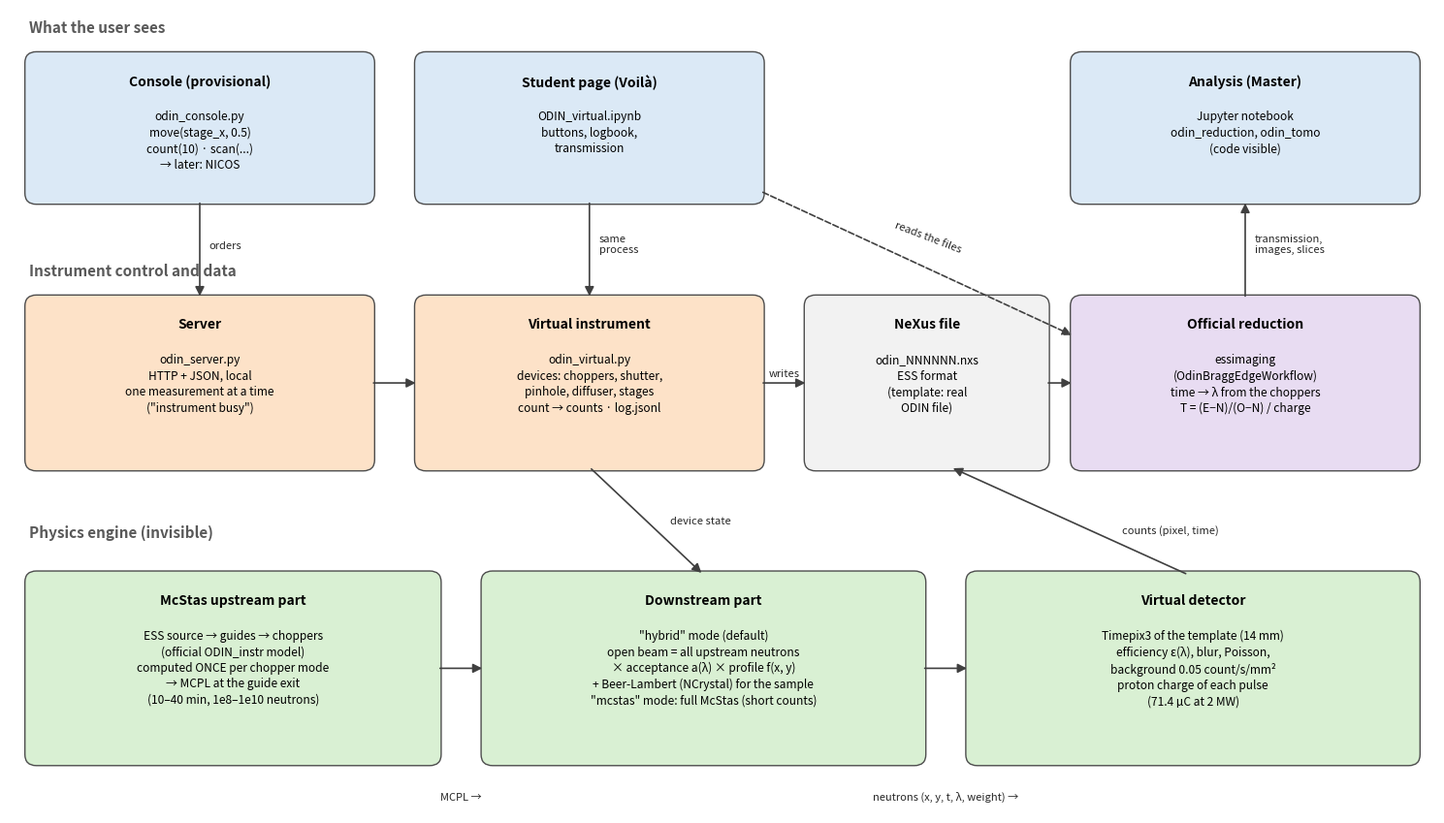

Write Python code to recreate this figure. (Note: this script raises an exception after producing the figure.)
"""Diagram of the ODIN digital twin chain (for the README): who does what, and what flows between the bricks."""
import os
import matplotlib.pyplot as plt
from matplotlib.patches import FancyBboxPatch, FancyArrowPatch

fig, ax = plt.subplots(figsize=(15, 8.6))
ax.set_xlim(0, 15); ax.set_ylim(0, 8.6); ax.axis("off")

C = dict(ui="#dbe9f6", ctl="#fde2c8", phys="#d9f0d3", data="#f2f2f2", red="#e8dcf2")


def box(x, y, w, h, title, text, color, fs=8.6):
    ax.add_patch(FancyBboxPatch((x, y), w, h, boxstyle="round,pad=0.04,rounding_size=0.12", fc=color, ec="0.3", lw=1))
    ax.text(x + w / 2, y + h - 0.2, title, ha="center", va="top", fontsize=10, fontweight="bold")
    ax.text(x + w / 2, y + h - 0.58, text, ha="center", va="top", fontsize=fs, linespacing=1.35)


def arrow(x1, y1, x2, y2, txt="", dx=0, dy=0.13, ha="center", style="-|>", ls="-"):
    ax.add_patch(FancyArrowPatch((x1, y1), (x2, y2), arrowstyle=style, mutation_scale=14, lw=1.2, color="0.25", ls=ls))
    if txt:
        ax.text((x1 + x2) / 2 + dx, (y1 + y2) / 2 + dy, txt, ha=ha, va="bottom", fontsize=8, color="0.15", style="italic")


# Top row: what the user sees
ax.text(0.2, 8.35, "What the user sees", fontsize=11, fontweight="bold", color="0.35")
box(0.2, 6.55, 3.6, 1.55, "Console (provisional)", "odin_console.py\nmove(stage_x, 0.5)\ncount(10) · scan(...)\n→ later: NICOS", C["ui"])
box(4.3, 6.55, 3.6, 1.55, "Student page (Voilà)", "ODIN_virtual.ipynb\nbuttons, logbook,\ntransmission", C["ui"])
box(11.2, 6.55, 3.6, 1.55, "Analysis (Master)", "Jupyter notebook\nodin_reduction, odin_tomo\n(code visible)", C["ui"])

# Middle row: control and files
ax.text(0.2, 5.75, "Instrument control and data", fontsize=11, fontweight="bold", color="0.35")
box(0.2, 3.7, 3.6, 1.8, "Server", 'odin_server.py\nHTTP + JSON, local\none measurement at a time\n("instrument busy")', C["ctl"])
box(4.3, 3.7, 3.6, 1.8, "Virtual instrument", "odin_virtual.py\ndevices: choppers, shutter,\npinhole, diffuser, stages\ncount → counts · log.jsonl", C["ctl"])
box(8.4, 3.7, 2.5, 1.8, "NeXus file", "odin_NNNNNN.nxs\nESS format\n(template: real\nODIN file)", C["data"])
box(11.2, 3.7, 3.6, 1.8, "Official reduction", "essimaging\n(OdinBraggEdgeWorkflow)\ntime → λ from the choppers\nT = (E−N)/(O−N) / charge", C["red"])

# Bottom row: physics
ax.text(0.2, 2.95, "Physics engine (invisible)", fontsize=11, fontweight="bold", color="0.35")
box(0.2, 0.55, 4.3, 2.0, "McStas upstream part", "ESS source → guides → choppers\n(official ODIN_instr model)\ncomputed ONCE per chopper mode\n→ MCPL at the guide exit\n(10–40 min, 1e8–1e10 neutrons)", C["phys"])
box(5.0, 0.55, 4.6, 2.0, "Downstream part",
    '"hybrid" mode (default)\nopen beam = all upstream neutrons\n× acceptance a(λ) × profile f(x, y)\n'
    '+ Beer-Lambert (NCrystal) for the sample\n"mcstas" mode: full McStas (short counts)', C["phys"])
box(10.1, 0.55, 4.7, 2.0, "Virtual detector",
    "Timepix3 of the template (14 mm)\nefficiency ε(λ), blur, Poisson,\nbackground 0.05 count/s/mm²\nproton charge of each pulse\n(71.4 µC at 2 MW)", C["phys"])

# Arrows
arrow(2.0, 6.55, 2.0, 5.5, "orders", dx=0.1, ha="left", dy=0.0)
arrow(3.8, 4.6, 4.3, 4.6)
arrow(6.1, 6.55, 6.1, 5.5, "same\nprocess", dx=0.1, ha="left", dy=-0.05)
arrow(7.9, 4.6, 8.4, 4.6, "writes", dy=0.05)
arrow(10.9, 4.6, 11.2, 4.6)
arrow(13.0, 5.5, 13.0, 6.55, "transmission,\nimages, slices", dx=0.1, ha="left", dy=-0.05)
arrow(6.1, 3.7, 7.3, 2.55, "device state", dx=0.25, ha="left", dy=-0.05)
arrow(4.5, 1.55, 5.0, 1.55)
ax.text(4.75, 0.12, "MCPL →", ha="center", va="bottom", fontsize=8, style="italic", color="0.15")
arrow(9.6, 1.55, 10.1, 1.55)
ax.text(9.85, 0.12, "neutrons (x, y, t, λ, weight) →", ha="center", va="bottom", fontsize=8, style="italic", color="0.15")
arrow(12.4, 2.55, 9.9, 3.7, "counts (pixel, time)", dx=0.55, ha="left", dy=-0.15)
arrow(7.9, 6.65, 11.2, 5.1, "", style="-|>", ls="--")
ax.text(9.3, 6.0, "reads the files", fontsize=8, style="italic", color="0.15", rotation=-21)

plt.tight_layout()
out = os.path.join(os.path.dirname(os.path.abspath(__file__)), "figures", "twin_chain.png")
plt.savefig(out, dpi=115)
print(out)
